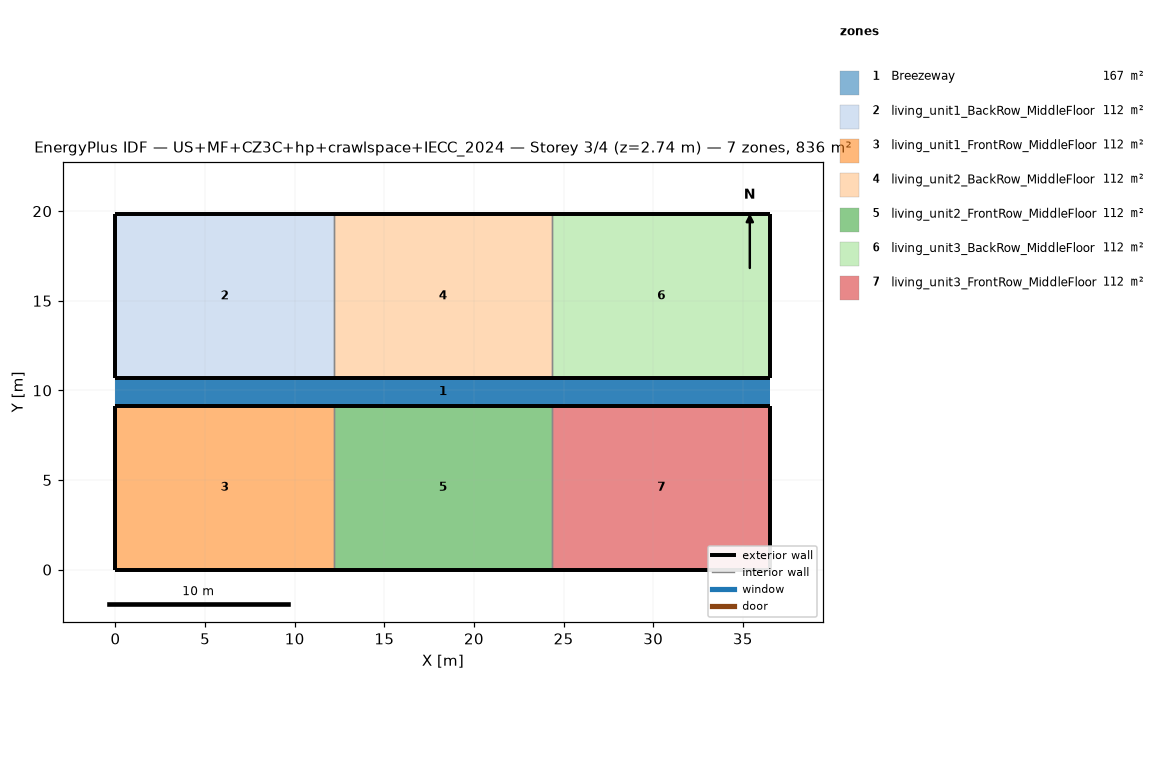
=== STOREY PLAN SPEC (per zone: floor XY polygon, exterior-wall plan segments, windows/doors) ===
zone 1: Breezeway  (167.0 m²)
  floor: (36.54, 9.16) (0.00, 9.16) (0.00, 10.68) (36.54, 10.68)
  floor: (36.54, 9.16) (0.00, 9.16) (0.00, 10.68) (36.54, 10.68)
  floor: (36.54, 9.16) (0.00, 9.16) (0.00, 10.68) (36.54, 10.68)
zone 2: living_unit1_BackRow_MiddleFloor  (111.5 m²)
  floor: (12.18, 10.68) (0.00, 10.68) (0.00, 19.84) (12.18, 19.84)
  exterior wall: (0.00, 10.68) – (12.18, 10.68)  [12.2 m]
  exterior wall: (12.18, 19.84) – (0.00, 19.84)  [12.2 m]
  exterior wall: (0.00, 19.84) – (0.00, 10.68)  [9.2 m]
  interior walls: 1
zone 3: living_unit1_FrontRow_MiddleFloor  (111.5 m²)
  floor: (12.18, 0.00) (0.00, 0.00) (0.00, 9.16) (12.18, 9.16)
  exterior wall: (0.00, 0.00) – (12.18, 0.00)  [12.2 m]
  exterior wall: (12.18, 9.16) – (0.00, 9.16)  [12.2 m]
  exterior wall: (0.00, 9.16) – (0.00, 0.00)  [9.2 m]
  interior walls: 1
zone 4: living_unit2_BackRow_MiddleFloor  (111.5 m²)
  floor: (24.36, 10.68) (12.18, 10.68) (12.18, 19.84) (24.36, 19.84)
  exterior wall: (12.18, 10.68) – (24.36, 10.68)  [12.2 m]
  exterior wall: (24.36, 19.84) – (12.18, 19.84)  [12.2 m]
  interior walls: 2
zone 5: living_unit2_FrontRow_MiddleFloor  (111.5 m²)
  floor: (24.36, 0.00) (12.18, 0.00) (12.18, 9.16) (24.36, 9.16)
  exterior wall: (12.18, 0.00) – (24.36, 0.00)  [12.2 m]
  exterior wall: (24.36, 9.16) – (12.18, 9.16)  [12.2 m]
  interior walls: 2
zone 6: living_unit3_BackRow_MiddleFloor  (111.5 m²)
  floor: (36.54, 10.68) (24.36, 10.68) (24.36, 19.84) (36.54, 19.84)
  exterior wall: (24.36, 10.68) – (36.54, 10.68)  [12.2 m]
  exterior wall: (36.54, 10.68) – (36.54, 19.84)  [9.2 m]
  exterior wall: (36.54, 19.84) – (24.36, 19.84)  [12.2 m]
  interior walls: 1
zone 7: living_unit3_FrontRow_MiddleFloor  (111.5 m²)
  floor: (36.54, 0.00) (24.36, 0.00) (24.36, 9.16) (36.54, 9.16)
  exterior wall: (24.36, 0.00) – (36.54, 0.00)  [12.2 m]
  exterior wall: (36.54, 0.00) – (36.54, 9.16)  [9.2 m]
  exterior wall: (36.54, 9.16) – (24.36, 9.16)  [12.2 m]
  interior walls: 1

=== DERIVED (storey summary) ===
Building: US+MF+CZ3C+hp+crawlspace+IECC_2024
Storey: 3 of 4  (floor level z = 2.74 m)
Storey gross floor area: 836.2 m²
Zones on this storey: 7
  - Breezeway: floor 167.0 m²
  - living_unit1_BackRow_MiddleFloor: floor 111.5 m²; exterior wall 33.5 m (86.9 m²); WWR 0.0%
  - living_unit1_FrontRow_MiddleFloor: floor 111.5 m²; exterior wall 33.5 m (86.9 m²); WWR 0.0%
  - living_unit2_BackRow_MiddleFloor: floor 111.5 m²; exterior wall 24.4 m (63.1 m²); WWR 0.0%
  - living_unit2_FrontRow_MiddleFloor: floor 111.5 m²; exterior wall 24.4 m (63.1 m²); WWR 0.0%
  - living_unit3_BackRow_MiddleFloor: floor 111.5 m²; exterior wall 33.5 m (86.9 m²); WWR 0.0%
  - living_unit3_FrontRow_MiddleFloor: floor 111.5 m²; exterior wall 33.5 m (86.9 m²); WWR 0.0%
Zone adjacency (shared interzone walls):
  - living_unit1_BackRow_MiddleFloor ↔ living_unit2_BackRow_MiddleFloor
  - living_unit1_FrontRow_MiddleFloor ↔ living_unit2_FrontRow_MiddleFloor
  - living_unit2_BackRow_MiddleFloor ↔ living_unit3_BackRow_MiddleFloor
  - living_unit2_FrontRow_MiddleFloor ↔ living_unit3_FrontRow_MiddleFloor